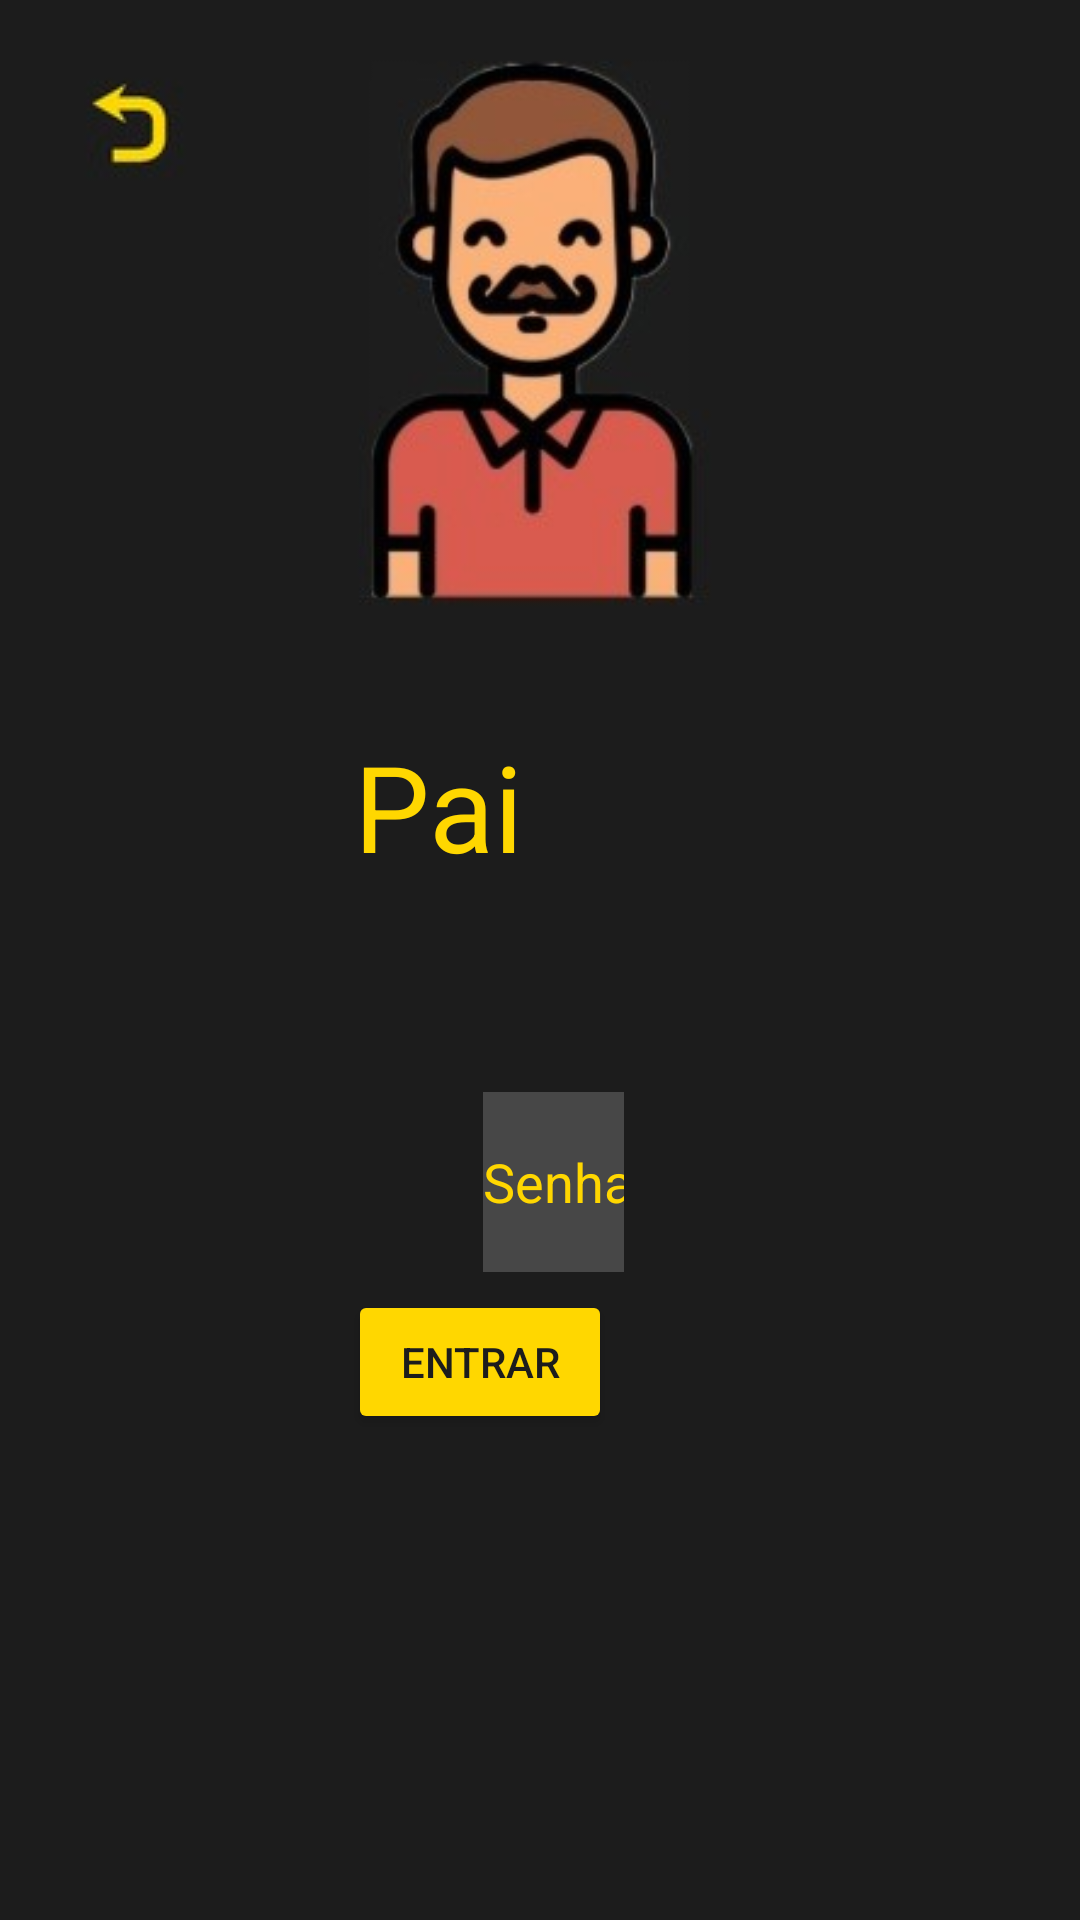

Produce the Android XML layout that renders to this screen, including the resource entries it uses.
<!-- AndroidManifest.xml: application theme Theme.MyApplication -->
<!-- res/layout/activity_login_pai.xml -->
<?xml version="1.0" encoding="utf-8"?>
<RelativeLayout xmlns:android="http://schemas.android.com/apk/res/android"
    xmlns:app="http://schemas.android.com/apk/res-auto"
    xmlns:tools="http://schemas.android.com/tools"
    android:layout_width="match_parent"
    android:layout_height="match_parent"
    android:background="#1c1c1c"
    tools:context=".LoginPai">

    <EditText

        android:id="@+id/senha"
        android:layout_width="145dp"
        android:layout_height="60dp"

        android:layout_alignParentEnd="true"
        android:layout_alignParentBottom="true"
        android:layout_marginStart="161dp"
        android:layout_marginTop="223dp"
        android:layout_marginEnd="152dp"
        android:layout_marginBottom="216dp"
        android:background="#30FFFFFF"
        android:drawableLeft="@drawable/ic_baseline_lock_24"
        android:hint="Senha"
        android:inputType="textPassword"
        android:textColor="#FFD700"
        android:textColorHint="#FFD700" />

    <Button
        android:id="@+id/botaoentrar"
        android:layout_width="wrap_content"
        android:layout_height="wrap_content"
        android:layout_alignParentEnd="true"
        android:layout_alignParentBottom="true"
        android:layout_marginEnd="156dp"
        android:layout_marginBottom="162dp"
        android:text="Entrar"
        android:textColor="#1C1C1C"
        app:backgroundTint="#FFD700"
        app:iconTint="#1C1C1C" />

    <ImageView
        android:id="@+id/imageView2"
        android:layout_width="wrap_content"
        android:layout_height="wrap_content"
        android:layout_alignParentStart="true"
        android:layout_alignParentEnd="true"
        android:layout_alignParentBottom="true"
        android:layout_marginStart="68dp"
        android:layout_marginEnd="76dp"
        android:layout_marginBottom="409dp"
        app:srcCompat="@drawable/pai" />

    <TextView
        android:id="@+id/textView65"
        android:layout_width="93dp"
        android:layout_height="95dp"

        android:layout_alignParentEnd="true"
        android:layout_alignParentBottom="true"
        android:layout_marginStart="84dp"
        android:layout_marginTop="214dp"
        android:layout_marginEnd="149dp"
        android:layout_marginBottom="303dp"
        android:text="Pai"
        android:textAppearance="@style/TextAppearance.AppCompat.Large"
        android:textColor="#FFD700"
        android:textSize="40dp" />

    <ImageButton
        android:id="@+id/retornabutton"
        android:layout_width="60dp"
        android:layout_height="60dp"
        android:layout_alignParentStart="true"
        android:layout_alignParentTop="true"
        android:layout_marginStart="13dp"
        android:layout_marginTop="11dp"
        app:srcCompat="@drawable/retorna" />

</RelativeLayout>
<!-- resources referenced by this layout -->
<resources>
  <!-- drawable pai: jpeg bitmap (drawable, 13100 bytes) -->
  <!-- drawable retorna: jpeg bitmap (drawable, 1593 bytes) -->
  <style name="Theme.MyApplication" parent="Theme.AppCompat.Light.DarkActionBar">
          
          <item name="colorPrimary">#FFD700</item>
          <item name="colorPrimaryVariant">#FFD700</item>
          <item name="colorOnPrimary">#1C1C1C</item>
          
          <item name="colorSecondary">@color/teal_200</item>
          <item name="colorSecondaryVariant">@color/teal_700</item>
          <item name="colorOnSecondary">@color/black</item>
          
          <item name="android:statusBarColor" tools:targetApi="l">?attr/colorPrimaryVariant</item>
          
          
          <item name="actionOverflowButtonStyle">@style/IconOverFlow</item>
  
          <item name="android:itemBackground">#FFD700</item>
  
          <item name="android:textAppearance">@style/CustomTextMenu</item>
  
      </style>
  <style name="IconOverFlow" parent="Widget.AppCompat.ActionButton.Overflow">
  
          <item name="android:tint">#1C1C1C</item>
  
      </style>
  <style name="CustomTextMenu" parent="@android:style/TextAppearance.Widget.IconMenu.Item">
          
          <item name="android:textColor">#1C1C1C</item>
          
      </style>
  <!-- not gathered from this repository: default colours our renderer supplied (Android Studio template values) -->
  <color name="teal_200">#FF03DAC5</color>
  <color name="teal_700">#FF018786</color>
  <color name="black">#FF000000</color>
</resources>
